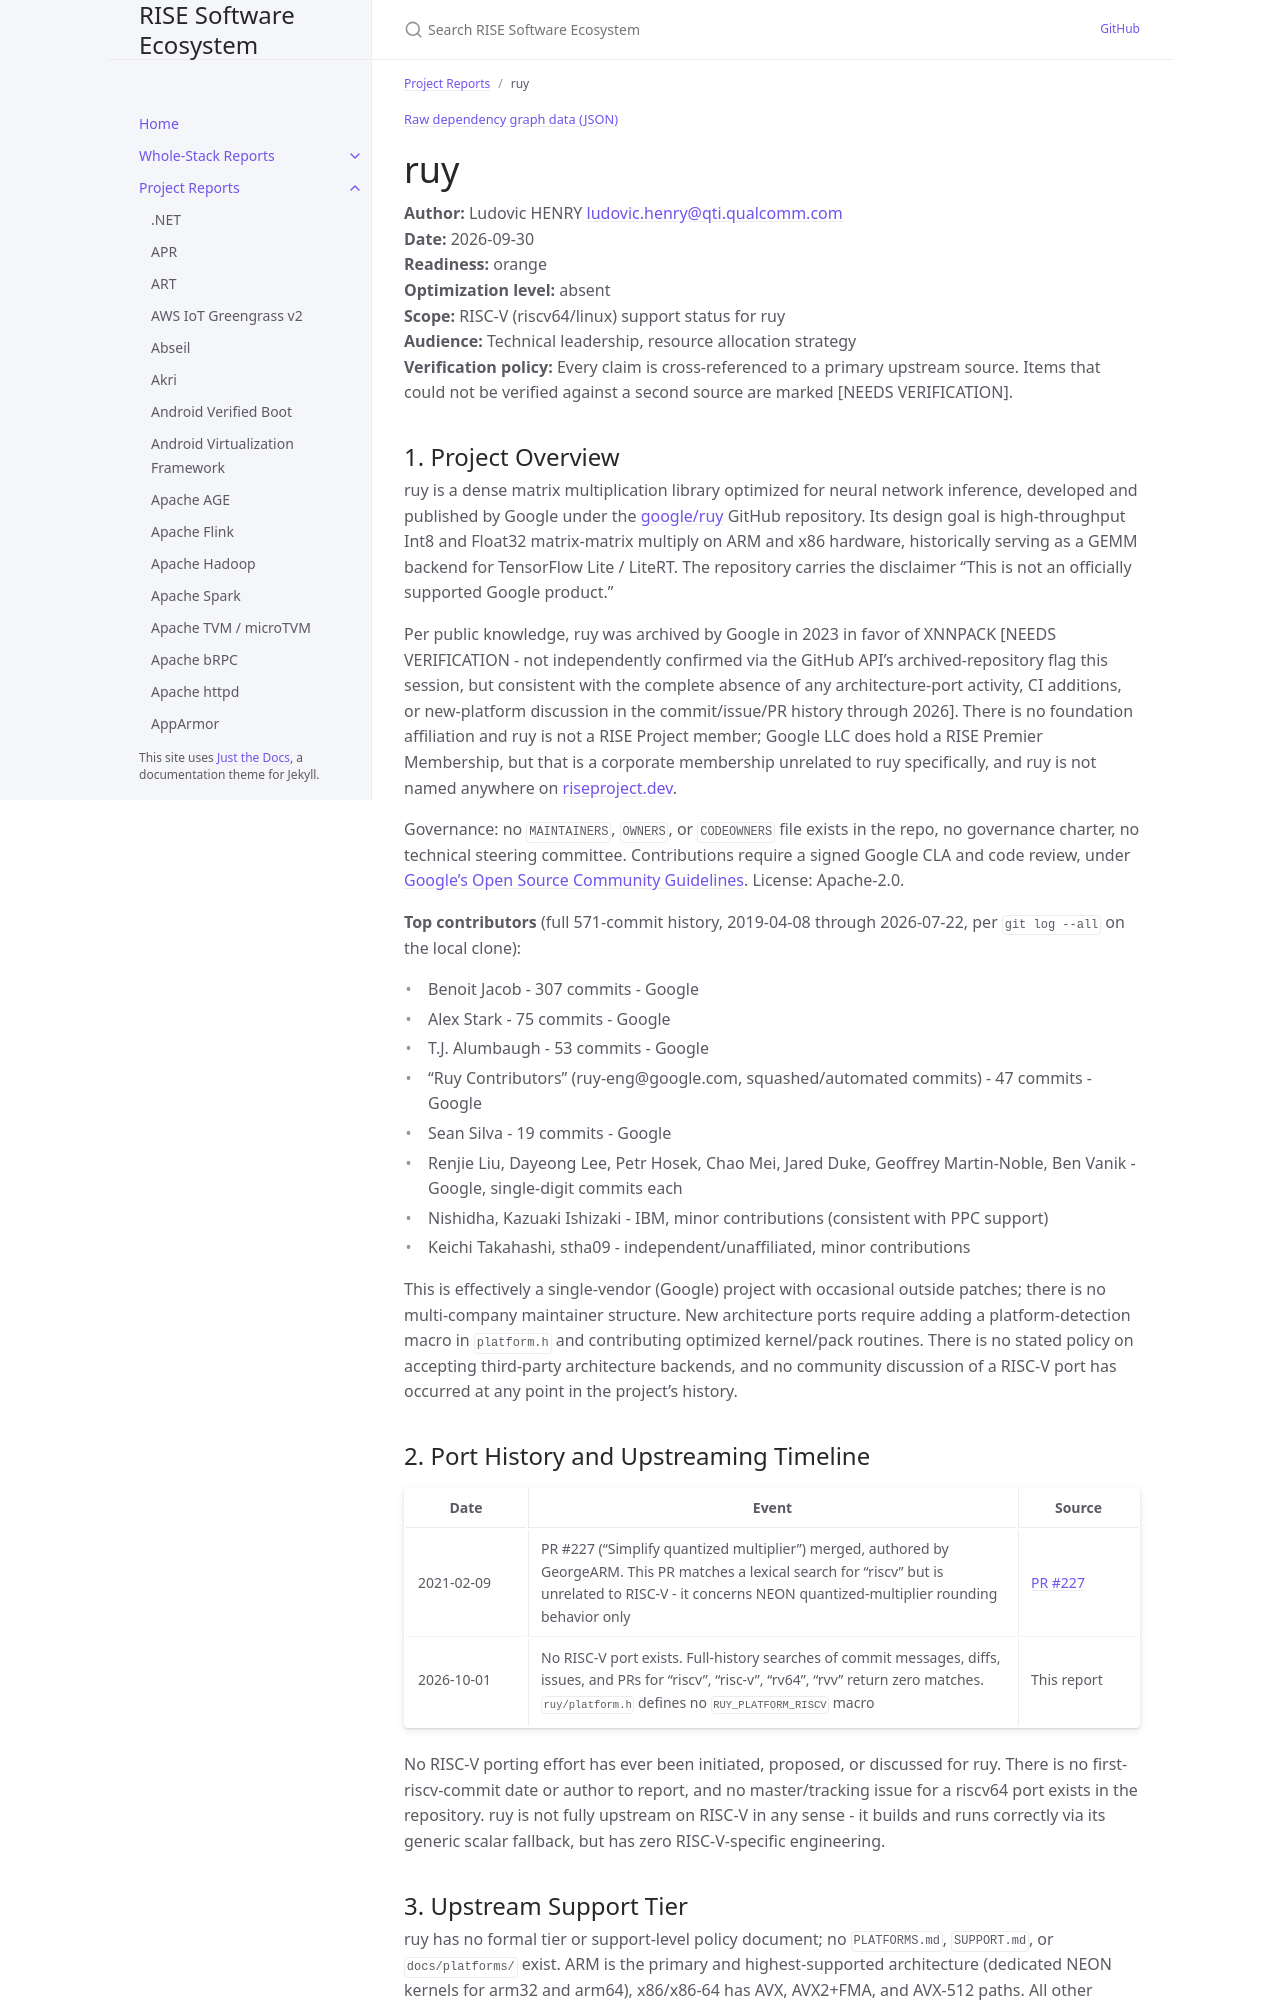

repository: riseproject-dev/sw-ecosystem · page: pr-preview/pr-9/project-reports/ruy.html · generator: jekyll

---
title: ruy
parent: Project Reports
color: orange
dependencies:
  - name: cpuinfo
    relation: runtime-dependency
    criticality: critical
  - name: googletest
    relation: test-dependency
    criticality: optional
---

{% include dependency-graph.html slug="dependencies" subset="ruy" %}

# ruy

**Author:** Ludovic HENRY <ludovic.henry@qti.qualcomm.com><br/>
**Date:** 2026-09-30<br/>
**Readiness:** orange<br/>
**Optimization level:** absent<br/>
**Scope:** RISC-V (riscv64/linux) support status for ruy<br/>
**Audience:** Technical leadership, resource allocation strategy<br/>
**Verification policy:** Every claim is cross-referenced to a primary upstream source. Items that could not be verified against a second source are marked [NEEDS VERIFICATION].<br/>

## 1. Project Overview

ruy is a dense matrix multiplication library optimized for neural network inference, developed and published by Google under the [google/ruy](https://github.com/google/ruy) GitHub repository. Its design goal is high-throughput Int8 and Float32 matrix-matrix multiply on ARM and x86 hardware, historically serving as a GEMM backend for TensorFlow Lite / LiteRT. The repository carries the disclaimer "This is not an officially supported Google product."

Per public knowledge, ruy was archived by Google in 2023 in favor of XNNPACK [NEEDS VERIFICATION - not independently confirmed via the GitHub API's archived-repository flag this session, but consistent with the complete absence of any architecture-port activity, CI additions, or new-platform discussion in the commit/issue/PR history through 2026]. There is no foundation affiliation and ruy is not a RISE Project member; Google LLC does hold a RISE Premier Membership, but that is a corporate membership unrelated to ruy specifically, and ruy is not named anywhere on [riseproject.dev](https://riseproject.dev).

Governance: no `MAINTAINERS`, `OWNERS`, or `CODEOWNERS` file exists in the repo, no governance charter, no technical steering committee. Contributions require a signed Google CLA and code review, under [Google's Open Source Community Guidelines](https://opensource.google/conduct/). License: Apache-2.0.

**Top contributors** (full 571-commit history, 2019-04-08 through 2026-07-22, per `git log --all` on the local clone):

- Benoit Jacob - 307 commits - Google
- Alex Stark - 75 commits - Google
- T.J. Alumbaugh - 53 commits - Google
- "Ruy Contributors" (ruy-eng@google.com, squashed/automated commits) - 47 commits - Google
- Sean Silva - 19 commits - Google
- Renjie Liu, Dayeong Lee, Petr Hosek, Chao Mei, Jared Duke, Geoffrey Martin-Noble, Ben Vanik - Google, single-digit commits each
- Nishidha, Kazuaki Ishizaki - IBM, minor contributions (consistent with PPC support)
- Keichi Takahashi, stha09 - independent/unaffiliated, minor contributions

This is effectively a single-vendor (Google) project with occasional outside patches; there is no multi-company maintainer structure. New architecture ports require adding a platform-detection macro in `platform.h` and contributing optimized kernel/pack routines. There is no stated policy on accepting third-party architecture backends, and no community discussion of a RISC-V port has occurred at any point in the project's history.

## 2. Port History and Upstreaming Timeline

| Date | Event | Source |
|------|-------|--------|
| 2021-02-09 | PR #227 ("Simplify quantized multiplier") merged, authored by GeorgeARM. This PR matches a lexical search for "riscv" but is unrelated to RISC-V - it concerns NEON quantized-multiplier rounding behavior only | [PR #227](https://github.com/google/ruy/pull/227) |
| 2026-10-01 | No RISC-V port exists. Full-history searches of commit messages, diffs, issues, and PRs for "riscv", "risc-v", "rv64", "rvv" return zero matches. `ruy/platform.h` defines no `RUY_PLATFORM_RISCV` macro | This report |

No RISC-V porting effort has ever been initiated, proposed, or discussed for ruy. There is no first-riscv-commit date or author to report, and no master/tracking issue for a riscv64 port exists in the repository. ruy is not fully upstream on RISC-V in any sense - it builds and runs correctly via its generic scalar fallback, but has zero RISC-V-specific engineering.
